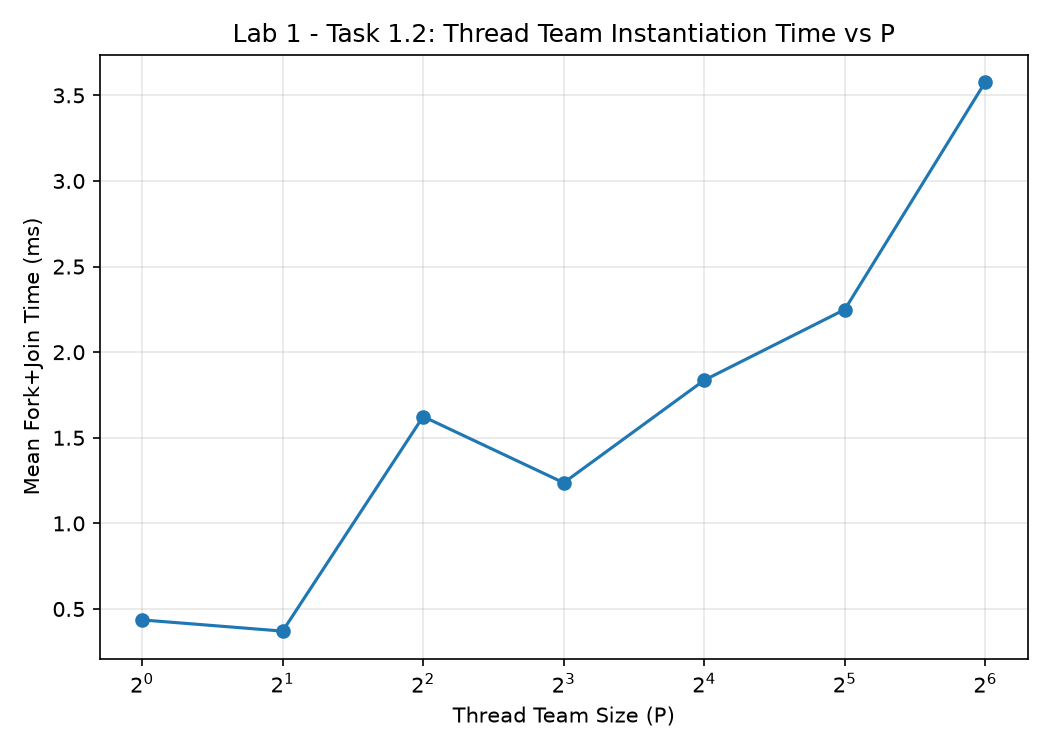

Source data for this figure (header and first rows):
num_threads_P, mean_time_seconds
1, 0.0004363
2, 0.0003708
4, 0.001624
8, 0.001237
16, 0.001836
32, 0.002249
64, 0.003578
